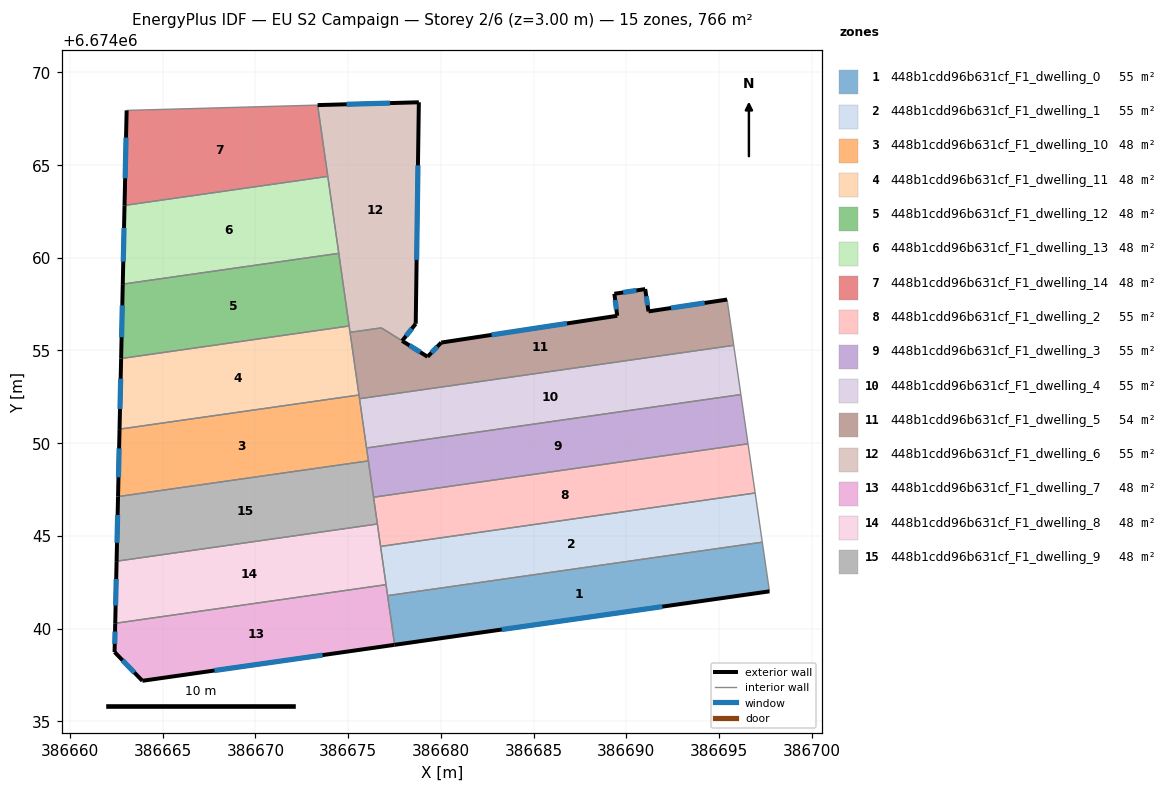
=== STOREY PLAN SPEC (per zone: floor XY polygon, exterior-wall plan segments, windows/doors) ===
zone 1: 448b1cdd96b631cf_F1_dwelling_0  (54.7 m²)
  floor: (386697.34, 6674044.66) (386697.72, 6674042.01) (386677.51, 6674039.12) (386677.13, 6674041.78)
  exterior wall: (386677.51, 6674039.12) – (386697.72, 6674042.01)  [20.4 m]
    window: (386683.28, 6674039.95) – (386691.95, 6674041.18)  [11.3 m²]
  interior walls: 3
zone 2: 448b1cdd96b631cf_F1_dwelling_1  (54.7 m²)
  floor: (386696.95, 6674047.31) (386697.34, 6674044.66) (386677.13, 6674041.78) (386676.75, 6674044.43)
  interior walls: 5
zone 3: 448b1cdd96b631cf_F1_dwelling_10  (47.9 m²)
  floor: (386675.58, 6674052.60) (386676.09, 6674049.04) (386662.59, 6674047.12) (386662.67, 6674050.75)
  exterior wall: (386662.67, 6674050.75) – (386662.59, 6674047.12)  [3.6 m]
    window: (386662.65, 6674049.71) – (386662.61, 6674048.16)  [2.0 m²]
  interior walls: 5
zone 4: 448b1cdd96b631cf_F1_dwelling_11  (47.9 m²)
  floor: (386675.05, 6674056.32) (386675.58, 6674052.60) (386662.67, 6674050.75) (386662.75, 6674054.56)
  exterior wall: (386662.75, 6674054.56) – (386662.67, 6674050.75)  [3.8 m]
    window: (386662.73, 6674053.48) – (386662.69, 6674051.84)  [2.1 m²]
  interior walls: 4
zone 5: 448b1cdd96b631cf_F1_dwelling_12  (47.9 m²)
  floor: (386674.49, 6674060.24) (386675.05, 6674056.32) (386662.75, 6674054.56) (386662.84, 6674058.58)
  exterior wall: (386662.84, 6674058.58) – (386662.75, 6674054.56)  [4.0 m]
    window: (386662.82, 6674057.43) – (386662.78, 6674055.71)  [2.2 m²]
  interior walls: 3
zone 6: 448b1cdd96b631cf_F1_dwelling_13  (47.9 m²)
  floor: (386673.90, 6674064.39) (386674.49, 6674060.24) (386662.84, 6674058.58) (386662.94, 6674062.82)
  exterior wall: (386662.94, 6674062.82) – (386662.84, 6674058.58)  [4.2 m]
    window: (386662.91, 6674061.61) – (386662.87, 6674059.79)  [2.3 m²]
  interior walls: 3
zone 7: 448b1cdd96b631cf_F1_dwelling_14  (47.9 m²)
  floor: (386673.35, 6674068.23) (386673.90, 6674064.39) (386662.94, 6674062.82) (386663.05, 6674067.95)
  exterior wall: (386663.05, 6674067.95) – (386662.94, 6674062.82)  [5.1 m]
    window: (386663.02, 6674066.48) – (386662.97, 6674064.29)  [2.8 m²]
  interior walls: 3
zone 8: 448b1cdd96b631cf_F1_dwelling_2  (54.7 m²)
  floor: (386696.57, 6674049.97) (386696.95, 6674047.31) (386676.75, 6674044.43) (386676.37, 6674047.08)
  interior walls: 5
zone 9: 448b1cdd96b631cf_F1_dwelling_3  (54.7 m²)
  floor: (386696.18, 6674052.62) (386696.57, 6674049.97) (386676.37, 6674047.08) (386675.99, 6674049.74)
  interior walls: 5
zone 10: 448b1cdd96b631cf_F1_dwelling_4  (54.7 m²)
  floor: (386695.80, 6674055.28) (386696.18, 6674052.62) (386675.99, 6674049.74) (386675.61, 6674052.40)
  interior walls: 4
zone 11: 448b1cdd96b631cf_F1_dwelling_5  (54.0 m²)
  floor: (386695.44, 6674057.75) (386695.80, 6674055.28) (386675.61, 6674052.40) (386675.10, 6674055.98) (386675.85, 6674056.08) (386675.89, 6674056.09) (386676.79, 6674056.22) (386679.28, 6674054.66) (386680.02, 6674055.42) (386689.51, 6674056.87) (386689.36, 6674058.06) (386691.02, 6674058.31) (386691.03, 6674058.25) (386691.20, 6674057.11)
  exterior wall: (386680.02, 6674055.42) – (386679.28, 6674054.66)  [1.1 m]
    window: (386679.81, 6674055.21) – (386679.49, 6674054.88)  [0.6 m²]
  exterior wall: (386689.51, 6674056.87) – (386680.02, 6674055.42)  [9.6 m]
    window: (386686.80, 6674056.46) – (386682.73, 6674055.84)  [5.3 m²]
  exterior wall: (386689.36, 6674058.06) – (386689.51, 6674056.87)  [1.2 m]
    window: (386689.40, 6674057.72) – (386689.47, 6674057.21)  [0.7 m²]
  exterior wall: (386691.02, 6674058.31) – (386689.36, 6674058.06)  [1.7 m]
    window: (386690.55, 6674058.24) – (386689.83, 6674058.13)  [0.9 m²]
  exterior wall: (386691.03, 6674058.25) – (386691.02, 6674058.31)  [0.1 m]
  exterior wall: (386691.20, 6674057.11) – (386691.03, 6674058.25)  [1.2 m]
    window: (386691.15, 6674057.43) – (386691.08, 6674057.92)  [0.6 m²]
  exterior wall: (386695.44, 6674057.75) – (386691.20, 6674057.11)  [4.3 m]
    window: (386694.23, 6674057.56) – (386692.41, 6674057.29)  [2.4 m²]
  exterior wall: (386679.28, 6674054.66) – (386677.91, 6674055.52)  [1.6 m]
    window: (386678.89, 6674054.90) – (386678.30, 6674055.27)  [0.9 m²]
  interior walls: 8
zone 12: 448b1cdd96b631cf_F1_dwelling_6  (55.5 m²)
  floor: (386678.81, 6674068.38) (386678.65, 6674056.48) (386678.64, 6674056.44) (386677.91, 6674055.52) (386676.79, 6674056.22) (386675.89, 6674056.09) (386675.85, 6674056.08) (386675.10, 6674055.98) (386673.35, 6674068.23)
  exterior wall: (386678.81, 6674068.38) – (386673.35, 6674068.23)  [5.5 m]
    window: (386677.25, 6674068.34) – (386674.91, 6674068.28)  [3.0 m²]
  exterior wall: (386678.65, 6674056.48) – (386678.81, 6674068.38)  [11.9 m]
    window: (386678.69, 6674059.88) – (386678.77, 6674064.98)  [6.6 m²]
  exterior wall: (386678.64, 6674056.44) – (386678.65, 6674056.48)  [0.0 m]
  exterior wall: (386677.91, 6674055.52) – (386678.64, 6674056.44)  [1.2 m]
    window: (386678.12, 6674055.78) – (386678.43, 6674056.17)  [0.6 m²]
  interior walls: 8
zone 13: 448b1cdd96b631cf_F1_dwelling_7  (47.9 m²)
  floor: (386677.04, 6674042.37) (386677.51, 6674039.12) (386663.90, 6674037.18) (386662.40, 6674038.73) (386662.44, 6674040.28)
  exterior wall: (386663.90, 6674037.18) – (386677.51, 6674039.12)  [13.7 m]
    window: (386667.79, 6674037.74) – (386673.62, 6674038.57)  [7.6 m²]
  exterior wall: (386662.40, 6674038.73) – (386663.90, 6674037.18)  [2.2 m]
    window: (386662.83, 6674038.29) – (386663.47, 6674037.62)  [1.2 m²]
  exterior wall: (386662.44, 6674040.28) – (386662.40, 6674038.73)  [1.6 m]
    window: (386662.43, 6674039.84) – (386662.41, 6674039.17)  [0.9 m²]
  interior walls: 3
zone 14: 448b1cdd96b631cf_F1_dwelling_8  (47.9 m²)
  floor: (386676.58, 6674045.64) (386677.04, 6674042.37) (386662.44, 6674040.28) (386662.51, 6674043.63)
  exterior wall: (386662.51, 6674043.63) – (386662.44, 6674040.28)  [3.4 m]
    window: (386662.49, 6674042.67) – (386662.46, 6674041.24)  [1.8 m²]
  interior walls: 4
zone 15: 448b1cdd96b631cf_F1_dwelling_9  (47.9 m²)
  floor: (386676.09, 6674049.04) (386676.58, 6674045.64) (386662.51, 6674043.63) (386662.59, 6674047.12)
  exterior wall: (386662.59, 6674047.12) – (386662.51, 6674043.63)  [3.5 m]
    window: (386662.57, 6674046.12) – (386662.53, 6674044.63)  [1.9 m²]
  interior walls: 4

=== DERIVED (storey summary) ===
Building: EU S2 Campaign
Storey: 2 of 6  (floor level z = 3.00 m)
Storey gross floor area: 766.1 m²
Zones on this storey: 15
  - 448b1cdd96b631cf_F1_dwelling_0: floor 54.7 m²; exterior wall 20.4 m (61.3 m²); 1 window(s) 11.3 m²; WWR 18.4%
  - 448b1cdd96b631cf_F1_dwelling_1: floor 54.7 m²
  - 448b1cdd96b631cf_F1_dwelling_10: floor 47.9 m²; exterior wall 3.6 m (10.9 m²); 1 window(s) 2.0 m²; WWR 18.4%
  - 448b1cdd96b631cf_F1_dwelling_11: floor 47.9 m²; exterior wall 3.8 m (11.4 m²); 1 window(s) 2.1 m²; WWR 18.4%
  - 448b1cdd96b631cf_F1_dwelling_12: floor 47.9 m²; exterior wall 4.0 m (12.0 m²); 1 window(s) 2.2 m²; WWR 18.4%
  - 448b1cdd96b631cf_F1_dwelling_13: floor 47.9 m²; exterior wall 4.2 m (12.7 m²); 1 window(s) 2.3 m²; WWR 18.4%
  - 448b1cdd96b631cf_F1_dwelling_14: floor 47.9 m²; exterior wall 5.1 m (15.4 m²); 1 window(s) 2.8 m²; WWR 18.4%
  - 448b1cdd96b631cf_F1_dwelling_2: floor 54.7 m²
  - 448b1cdd96b631cf_F1_dwelling_3: floor 54.7 m²
  - 448b1cdd96b631cf_F1_dwelling_4: floor 54.7 m²
  - 448b1cdd96b631cf_F1_dwelling_5: floor 54.0 m²; exterior wall 20.7 m (62.0 m²); 7 window(s) 11.4 m²; WWR 18.3%
  - 448b1cdd96b631cf_F1_dwelling_6: floor 55.5 m²; exterior wall 18.6 m (55.8 m²); 3 window(s) 10.2 m²; WWR 18.3%
  - 448b1cdd96b631cf_F1_dwelling_7: floor 47.9 m²; exterior wall 17.5 m (52.4 m²); 3 window(s) 9.6 m²; WWR 18.4%
  - 448b1cdd96b631cf_F1_dwelling_8: floor 47.9 m²; exterior wall 3.4 m (10.1 m²); 1 window(s) 1.8 m²; WWR 18.4%
  - 448b1cdd96b631cf_F1_dwelling_9: floor 47.9 m²; exterior wall 3.5 m (10.5 m²); 1 window(s) 1.9 m²; WWR 18.4%
Zone adjacency (shared interzone walls):
  - 448b1cdd96b631cf_F1_dwelling_0 ↔ 448b1cdd96b631cf_F1_dwelling_1
  - 448b1cdd96b631cf_F1_dwelling_0 ↔ 448b1cdd96b631cf_F1_dwelling_7
  - 448b1cdd96b631cf_F1_dwelling_1 ↔ 448b1cdd96b631cf_F1_dwelling_2
  - 448b1cdd96b631cf_F1_dwelling_1 ↔ 448b1cdd96b631cf_F1_dwelling_7
  - 448b1cdd96b631cf_F1_dwelling_1 ↔ 448b1cdd96b631cf_F1_dwelling_8
  - 448b1cdd96b631cf_F1_dwelling_10 ↔ 448b1cdd96b631cf_F1_dwelling_11
  - 448b1cdd96b631cf_F1_dwelling_10 ↔ 448b1cdd96b631cf_F1_dwelling_3
  - 448b1cdd96b631cf_F1_dwelling_10 ↔ 448b1cdd96b631cf_F1_dwelling_4
  - 448b1cdd96b631cf_F1_dwelling_10 ↔ 448b1cdd96b631cf_F1_dwelling_5
  - 448b1cdd96b631cf_F1_dwelling_10 ↔ 448b1cdd96b631cf_F1_dwelling_9
  - 448b1cdd96b631cf_F1_dwelling_11 ↔ 448b1cdd96b631cf_F1_dwelling_12
  - 448b1cdd96b631cf_F1_dwelling_11 ↔ 448b1cdd96b631cf_F1_dwelling_5
  - 448b1cdd96b631cf_F1_dwelling_11 ↔ 448b1cdd96b631cf_F1_dwelling_6
  - 448b1cdd96b631cf_F1_dwelling_12 ↔ 448b1cdd96b631cf_F1_dwelling_13
  - 448b1cdd96b631cf_F1_dwelling_12 ↔ 448b1cdd96b631cf_F1_dwelling_6
  - 448b1cdd96b631cf_F1_dwelling_13 ↔ 448b1cdd96b631cf_F1_dwelling_14
  - 448b1cdd96b631cf_F1_dwelling_13 ↔ 448b1cdd96b631cf_F1_dwelling_6
  - 448b1cdd96b631cf_F1_dwelling_14 ↔ 448b1cdd96b631cf_F1_dwelling_6
  - 448b1cdd96b631cf_F1_dwelling_2 ↔ 448b1cdd96b631cf_F1_dwelling_3
  - 448b1cdd96b631cf_F1_dwelling_2 ↔ 448b1cdd96b631cf_F1_dwelling_8
  - 448b1cdd96b631cf_F1_dwelling_2 ↔ 448b1cdd96b631cf_F1_dwelling_9
  - 448b1cdd96b631cf_F1_dwelling_3 ↔ 448b1cdd96b631cf_F1_dwelling_4
  - 448b1cdd96b631cf_F1_dwelling_3 ↔ 448b1cdd96b631cf_F1_dwelling_9
  - 448b1cdd96b631cf_F1_dwelling_4 ↔ 448b1cdd96b631cf_F1_dwelling_5
  - 448b1cdd96b631cf_F1_dwelling_5 ↔ 448b1cdd96b631cf_F1_dwelling_6
  - 448b1cdd96b631cf_F1_dwelling_7 ↔ 448b1cdd96b631cf_F1_dwelling_8
  - 448b1cdd96b631cf_F1_dwelling_8 ↔ 448b1cdd96b631cf_F1_dwelling_9